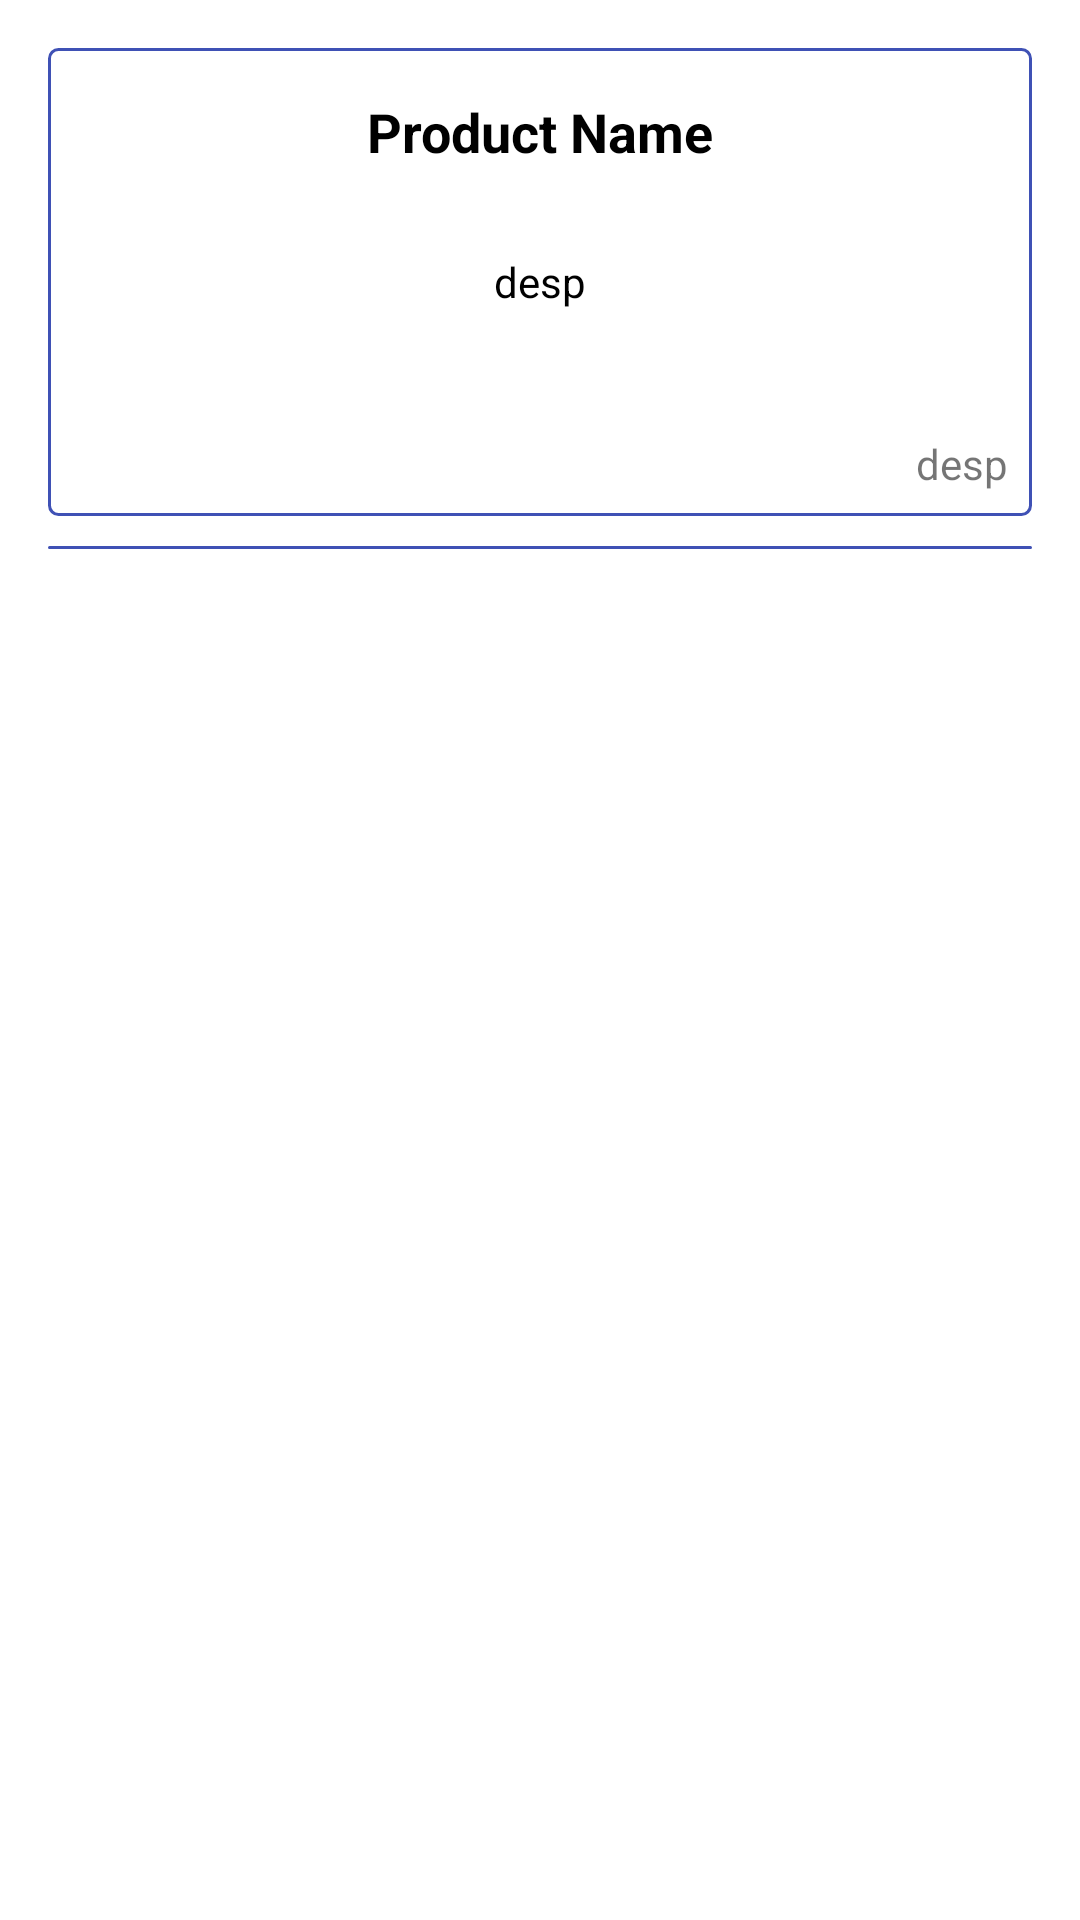

Write the Android layout XML for this screen, with the resource values it uses.
<!-- AndroidManifest.xml: application theme AppTheme -->
<!-- res/layout/history_item.xml -->
<?xml version="1.0" encoding="utf-8"?>
<LinearLayout xmlns:android="http://schemas.android.com/apk/res/android"
    xmlns:app="http://schemas.android.com/apk/res-auto"
    android:layout_width="match_parent"
    android:layout_height="wrap_content"
    android:orientation="vertical"
    android:padding="16dp">


    <RelativeLayout
        android:background="@drawable/bg_border_line"
        android:layout_width="match_parent"
        android:layout_height="wrap_content">

        <ImageView
            android:id="@+id/iv_product"
            android:layout_width="150dp"
            android:layout_height="150dp"
            android:src="@mipmap/ic_launcher"
            android:layout_centerInParent="true"
            android:background="@color/bg_color_white"
            android:alpha="0.2"/>


        <LinearLayout
            android:layout_width="match_parent"
            android:layout_height="150dp"
            android:layout_centerVertical="true"
            android:layout_gravity="center"

            android:gravity="center"
            android:orientation="vertical">


            <TextView
                android:id="@+id/tv_product_name"
                android:layout_width="match_parent"
                android:layout_height="match_parent"
                android:layout_gravity="center"
                android:layout_margin="5dp"
                android:layout_weight="1"
                android:gravity="center"
                android:text="Product Name"
                android:textSize="18sp"
                android:textColor="@color/text_color"
                android:textStyle="bold" />

            <TextView
                android:layout_weight="1"
                android:id="@+id/tv_c_desp"
                android:layout_width="match_parent"
                android:layout_height="match_parent"
                android:layout_gravity="center"
                android:layout_margin="5dp"
                android:gravity="center"
                android:text="desp"
                android:textColor="@color/text_color" />

            <TextView
                android:id="@+id/tv_c_time"
                android:layout_weight="1"
                android:layout_width="match_parent"
                android:layout_height="match_parent"
                android:layout_gravity="end"
                android:layout_margin="5dp"
                android:gravity="bottom|end"

                android:text="desp" />

            <TextView
                android:id="@+id/tv_pr_id"
                android:layout_width="match_parent"
                android:layout_height="wrap_content"
                android:layout_marginTop="5dp"
                android:textColor="@color/text_color"
                android:textStyle="bold"
                android:visibility="gone" />
        </LinearLayout>


    </RelativeLayout>


    <View
        android:layout_width="match_parent"
        android:layout_height="1dp"
        android:layout_gravity="center"
        android:layout_marginTop="10dp"
        android:background="@drawable/ripple"
        android:gravity="center"
        android:padding="10dp" />
</LinearLayout>
<!-- resources referenced by this layout -->
<resources>
  <color name="bg_color_white">#ffffff</color>
  <color name="text_color">#000000</color>
  <!-- drawable bg_border_line (drawable) -->
  <?xml version="1.0" encoding="utf-8"?>
  <selector xmlns:android="http://schemas.android.com/apk/res/android">
  
      <item><layer-list>
          <item><shape>
              <gradient android:angle="90" android:endColor="#fff" android:startColor="#fff"  />
  
              
              <stroke android:width="1dp" android:color="@color/colorPrimary" />
  
              <corners android:radius="3dp" />
  
              <padding android:bottom="3dp" android:left="3dp" android:right="3dp" android:top="3dp" />
          </shape></item>
      </layer-list></item>
  
  </selector>
  <!-- drawable ripple (drawable) -->
  <?xml version="1.0" encoding="utf-8"?>
  <ripple xmlns:android="http://schemas.android.com/apk/res/android"
      android:color="@color/text_color_white">
      <item>
  
          <shape android:shape="rectangle">
              <corners android:radius="5dp"/>
              <solid android:color="@color/colorPrimary" />
          </shape>
      </item>
  </ripple>
  <color name="colorPrimary">#3F51B5</color>
  <color name="text_color_white">#ffffff</color>
</resources>
